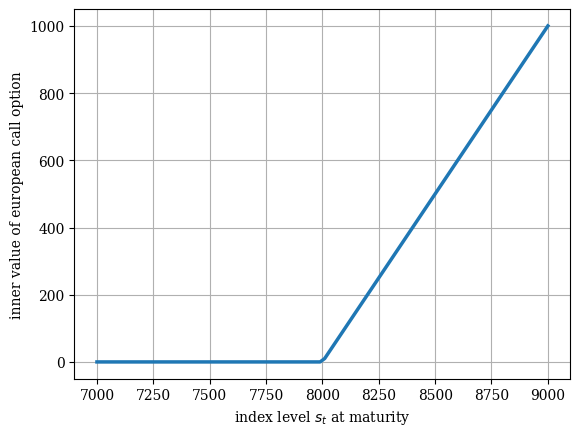

The matplotlib source for this figure:
import numpy as np
import matplotlib as mpl
import matplotlib.pyplot as plt
mpl.rcParams['font.family'] =  'serif'

# option strike
k = 8000

# graphical output
s = np.linspace(7000, 9000, 100) # index level values
h = np.maximum(s - k, 0) # inner values of call options

plt.figure()
plt.plot(s, h, lw=2.5) # plot inner values at maturity
plt.xlabel('index level $s_t$ at maturity')
plt.ylabel('inner value of european call option')
plt.grid(True)
plt.show()